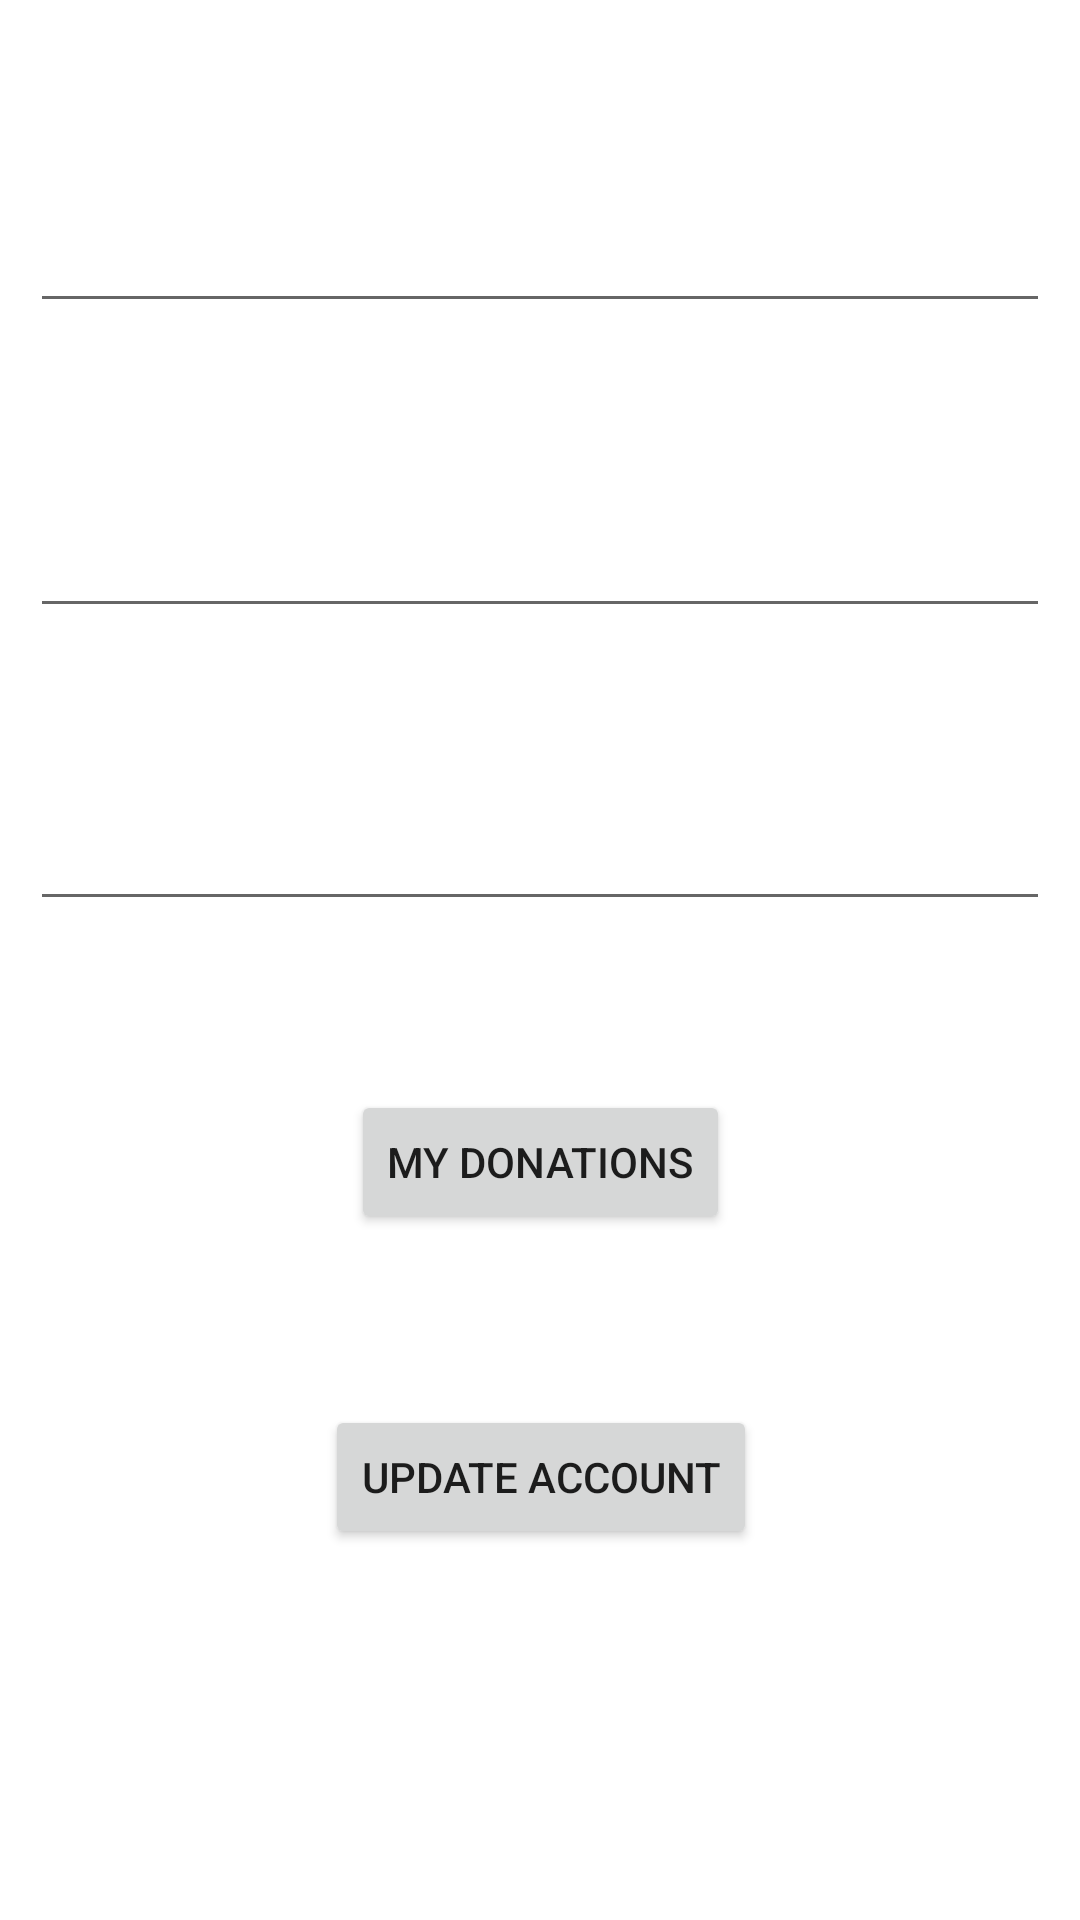

Reconstruct the res/layout file that produces this screen, plus the resources it refers to.
<!-- AndroidManifest.xml: application theme Theme.Testing -->
<!-- res/layout/activity_profile.xml -->
<?xml version="1.0" encoding="utf-8"?>
<androidx.constraintlayout.widget.ConstraintLayout xmlns:android="http://schemas.android.com/apk/res/android"
    xmlns:app="http://schemas.android.com/apk/res-auto"
    xmlns:tools="http://schemas.android.com/tools"
    android:layout_width="match_parent"
    android:layout_height="match_parent"
    tools:context=".activities.ProfileActivity"
    android:padding="10dp">

    <EditText
        android:id="@+id/ProfileName"
        android:digits="abcdefghijklmnopqrstuvwxyzABCDEFGHIJKLMNOPQRSTUVWXYZ "
        android:layout_width="match_parent"
        android:layout_height="wrap_content"
        app:layout_constraintBottom_toTopOf="@+id/btnProfileGetDonationHistory"
        app:layout_constraintEnd_toEndOf="parent"
        app:layout_constraintStart_toStartOf="parent"
        app:layout_constraintTop_toBottomOf="@+id/ProfileDOB" />

    <EditText
        android:id="@+id/ProfileDOB"
        android:layout_width="match_parent"
        android:layout_height="wrap_content"
        app:layout_constraintBottom_toTopOf="@+id/ProfileName"
        app:layout_constraintEnd_toEndOf="parent"
        app:layout_constraintStart_toStartOf="parent"
        app:layout_constraintTop_toBottomOf="@+id/ProfileAddress" />

    <EditText
        android:inputType="textMultiLine"
        android:minLines="1"
        android:maxLines="3"
        android:id="@+id/ProfileAddress"
        android:layout_width="match_parent"
        android:layout_height="wrap_content"
        android:layout_marginBottom="4dp"
        app:layout_constraintBottom_toTopOf="@+id/ProfileDOB"
        app:layout_constraintEnd_toEndOf="parent"
        app:layout_constraintStart_toStartOf="parent"
        app:layout_constraintTop_toTopOf="parent" />

    <Button
        android:id="@+id/btnProfileUpdateAccount"
        android:layout_width="wrap_content"
        android:layout_height="wrap_content"
        android:text="Update Account"
        app:layout_constraintBottom_toBottomOf="parent"
        app:layout_constraintEnd_toEndOf="parent"
        app:layout_constraintHorizontal_bias="0.501"
        app:layout_constraintStart_toStartOf="parent"
        app:layout_constraintTop_toBottomOf="@+id/btnProfileGetDonationHistory"
        app:layout_constraintVertical_bias="0.334" />

    <Button
        android:id="@+id/btnProfileGetDonationHistory"
        android:layout_width="wrap_content"
        android:layout_height="wrap_content"
        android:text="My Donations"
        app:layout_constraintEnd_toEndOf="parent"
        app:layout_constraintHorizontal_bias="0.501"
        app:layout_constraintStart_toStartOf="parent"
        app:layout_constraintTop_toTopOf="@+id/guideline2" />

    <androidx.constraintlayout.widget.Guideline
        android:id="@+id/guideline2"
        android:layout_width="wrap_content"
        android:layout_height="wrap_content"
        android:orientation="horizontal"
        app:layout_constraintGuide_percent="0.57" />


</androidx.constraintlayout.widget.ConstraintLayout>
<!-- resources referenced by this layout -->
<resources>
  <style name="Theme.Testing" parent="Theme.MaterialComponents.DayNight.NoActionBar">
          
          <item name="colorPrimary">@color/purple_500</item>
          <item name="colorPrimaryVariant">@color/purple_700</item>
          <item name="colorOnPrimary">@color/white</item>
          
          <item name="colorSecondary">@color/teal_200</item>
          <item name="colorSecondaryVariant">@color/teal_700</item>
          <item name="colorOnSecondary">@color/black</item>
          
          <item name="android:statusBarColor">?attr/colorPrimaryVariant</item>
          
      </style>
  <!-- not gathered from this repository: default colours our renderer supplied (Android Studio template values) -->
  <color name="purple_500">#FF6200EE</color>
  <color name="purple_700">#FF3700B3</color>
  <color name="teal_200">#FF03DAC5</color>
  <color name="teal_700">#FF018786</color>
  <color name="black">#FF000000</color>
  <color name="white">#FFFFFFFF</color>
</resources>
